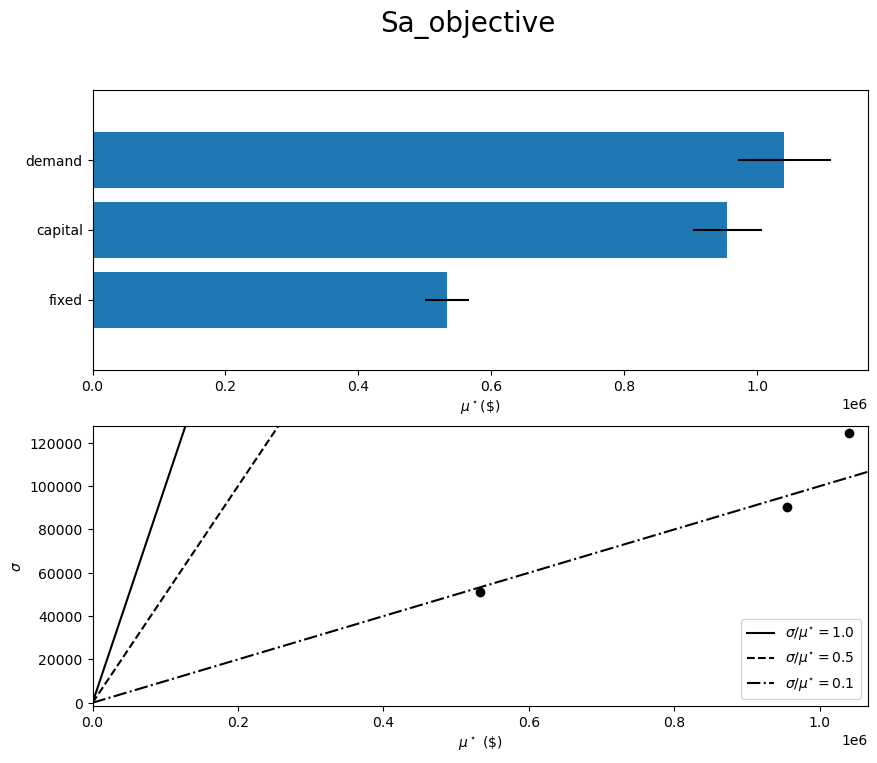

Data behind this chart, as committed beside it:
, mu, mu_star, sigma, mu_star_conf
capital, 955036, 955036, 90422, 52436
fixed, 532697, 532697, 51356, 33175
demand, 1040398, 1040398, 124339, 69853
